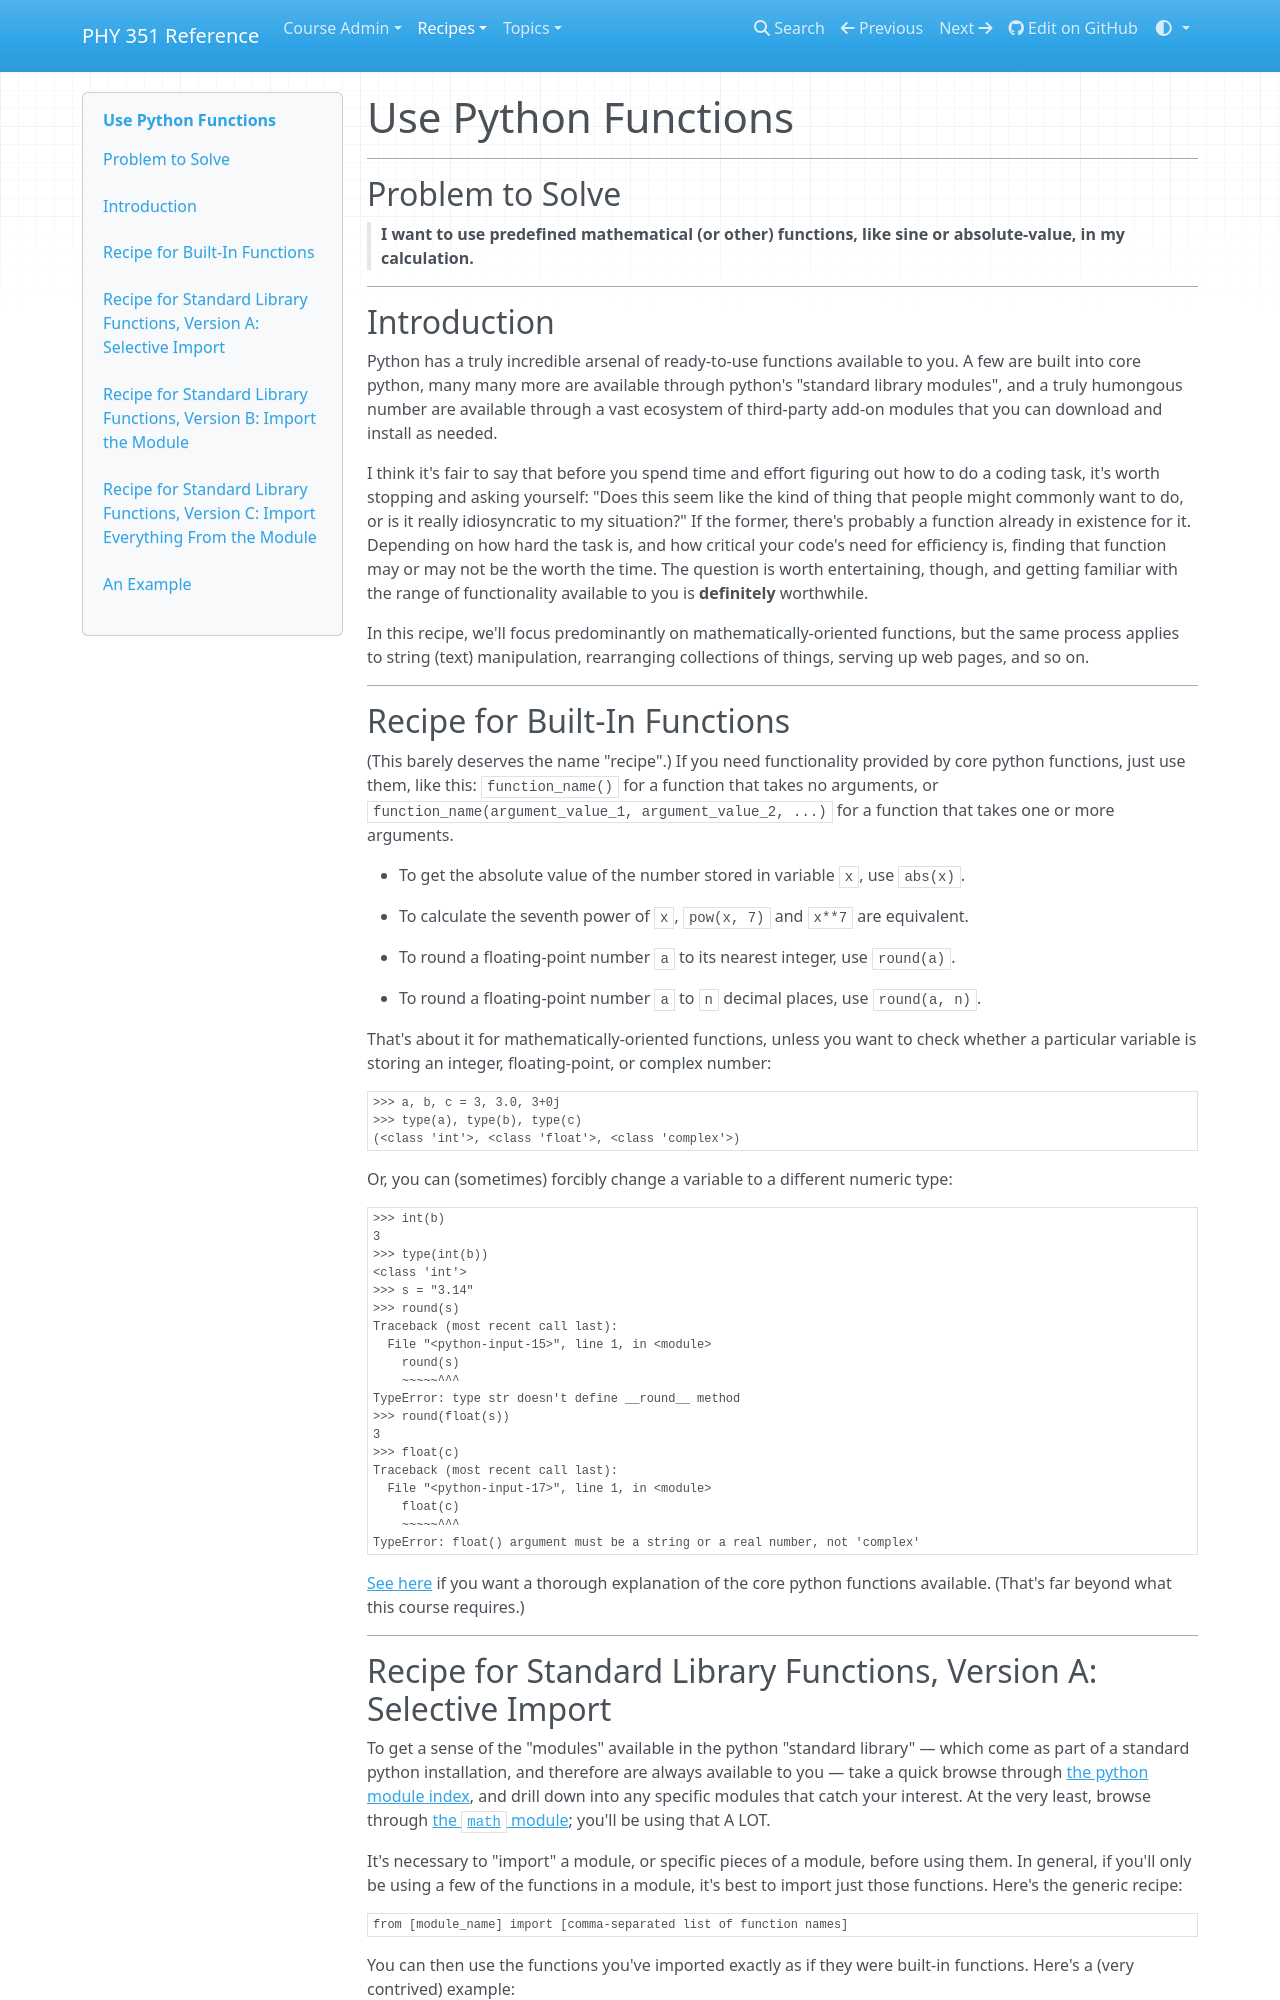

repository: UNCG-PHY-351-S25/uncg-phy-351-s25.github.io · page: recipes/core/calculation/use-functions/index.html · generator: mkdocs

# Use Python Functions

___
## Problem to Solve

> **I want to use predefined mathematical (or other) functions, like sine or absolute-value, in my calculation.**

___
## Introduction

Python has a truly incredible arsenal of ready-to-use functions available to you. A few are built into core python, many many more are available through python's "standard library modules", and a truly humongous number are available through a vast ecosystem of third-party add-on modules that you can download and install as needed.

I think it's fair to say that before you spend time and effort figuring out how to do a coding task, it's worth stopping and asking yourself: "Does this seem like the kind of thing that people might commonly want to do, or is it really idiosyncratic to my situation?" If the former, there's probably a function already in existence for it. Depending on how hard the task is, and how critical your code's need for efficiency is, finding that function may or may not be the worth the time. The question is worth entertaining, though, and getting familiar with the range of functionality available to you is **definitely** worthwhile.

In this recipe, we'll focus predominantly on mathematically-oriented functions, but the same process applies to string (text) manipulation, rearranging collections of things, serving up web pages, and so on.

___
## Recipe for Built-In Functions

(This barely deserves the name "recipe".) If you need functionality provided by core python functions, just use them, like this: `function_name()` for a function that takes no arguments, or `function_name(argument_value_1, argument_value_2, ...)` for a function that takes one or more arguments.

- To get the absolute value of the number stored in variable `x`, use `abs(x)`.
- To calculate the seventh power of `x`, `pow(x, 7)` and `x**7` are equivalent.
- To round a floating-point number `a` to its nearest integer, use `round(a)`.
- To round a floating-point number `a` to `n` decimal places, use `round(a, n)`.

That's about it for mathematically-oriented functions, unless you want to check whether a particular variable is storing an integer, floating-point, or complex number:

```python
>>> a, b, c = 3, 3.0, 3+0j
>>> type(a), type(b), type(c)
(<class 'int'>, <class 'float'>, <class 'complex'>)
```

Or, you can (sometimes) forcibly change a variable to a different numeric type:

```python
>>> int(b)
3
>>> type(int(b))
<class 'int'>
>>> s = "3.14"
>>> round(s)
Traceback (most recent call last):
  File "<python-input-15>", line 1, in <module>
    round(s)
    ~~~~~^^^
TypeError: type str doesn't define __round__ method
>>> round(float(s))
3
>>> float(c)
Traceback (most recent call last):
  File "<python-input-17>", line 1, in <module>
    float(c)
    ~~~~~^^^
TypeError: float() argument must be a string or a real number, not 'complex'
```

[See here](https://realpython.com/python-built-in-functions/) if you want a thorough explanation of the core python functions available. (That's far beyond what this course requires.)

___
